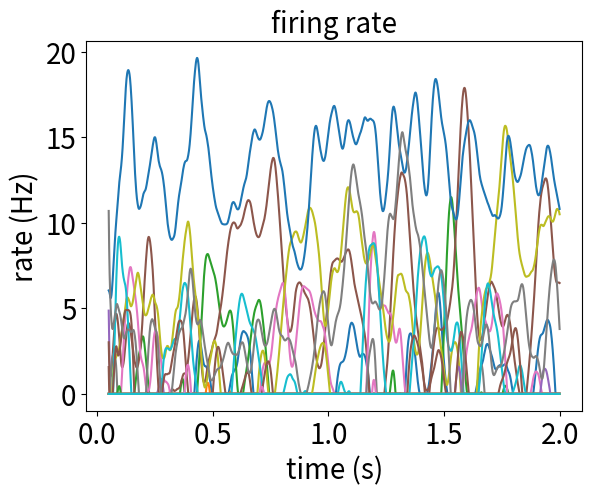
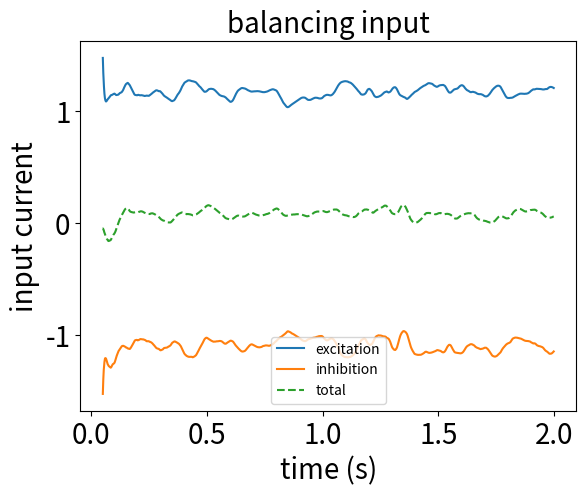

These charts were generated, in order, by the following Python code:
# -*- coding: utf-8 -*-
"""
Created on Sat Aug  3 14:10:17 2024

@author: kevin
"""

from scipy.signal import convolve2d
from scipy.linalg import expm
from matplotlib.animation import FuncAnimation, PillowWriter
from PIL import Image

import scipy as sp
import numpy as np
from matplotlib import pyplot as plt
import matplotlib 
matplotlib.rc('xtick', labelsize=20) 
matplotlib.rc('ytick', labelsize=20)

# np.random.seed(13)

# %% EI-RNN setup
### network and weights
Ne = 1000  # E neurons
Ni = 1000  # I neurons

def dilute_net(size, pc):
    cij = np.zeros((size, size))
    randM = np.random.rand(size,size)
    pos = np.where(randM < pc)
    cij[pos] = 1
    ### normalization for <cij> = K/N
    # K = pc*size
    # cij = cij / K**0.5 *2
    ###
    return cij
def phi(x):
    nl = np.where(x > 0, x, 0)  # ReLU nonlinearity
    # nl = np.where(x > 0, np.tanh(x), 0)  # nonlinearity for rate equation
    return nl

finite_scale = 1.5  ### this is hand-tuned to correct for finite size
### N = total number of neurons.
### K = mean number of connections per neuron
pc = 0.6  # connection probability (fraction that are 0)
K = pc*(Ne)  # degree of connectivity
rescale_c = 1/(K**0.5)*finite_scale  # am not sure if this is correct... but might be for finite size network
c_ee, c_ei, c_ie, c_ii = dilute_net(Ne, pc), dilute_net(Ne, pc),\
                         dilute_net(Ne, pc), dilute_net(Ne, pc)

### weights and rescaling
Jee = 1.0*rescale_c  # recurrent weights
Jei = -2.0*rescale_c
Jie = 1.0*rescale_c
Jii = -2.0*rescale_c # -1.8
Je0 = 1.0*rescale_c
Ji0 = 1.0*rescale_c #0.8

### time scales
tau = 0.01  # in seconds
dt = 0.001  # time step
T = 2.
time = np.arange(0, T, dt)
lt = len(time)

# %% dynamics
vet = np.zeros((Ne, lt))
vet[:,0] = np.random.randn(Ne)
vit = np.zeros((Ni, lt))
vit[:,1] = np.random.randn(Ni)
ret = vet*1
rit = vit*1
measure_e = np.zeros(lt)
measure_i = np.zeros(lt)

### for stimulus scanning
stim = np.zeros(lt) + Je0
# stim[lt//2:] = 2  # lifting input

# amps = np.array([1,1.5,2, 2.5,3])
# ei_responses = np.zeros(len(amps))
# for ss in range(len(amps)):
#     stim = np.zeros(lt) + Je0
#     stim[lt//2:] = amps[ss]

for tt in range(lt-1):
    ### EI-RNN dynamics
    vet[:,tt+1] = vet[:,tt] + dt/tau*( -vet[:,tt] + Jee*c_ee@phi(vet[:,tt]) + Jei*c_ei@phi(vit[:,tt]) + Je0*0 + stim[tt])
    vit[:,tt+1] = vit[:,tt] + dt/tau*( -vit[:,tt] + Jie*c_ie@phi(vet[:,tt]) + Jii*c_ii@phi(vit[:,tt]) + Ji0)
    ret[:,tt+1] = phi(vet[:,tt+1])*1
    rit[:,tt+1] = phi(vit[:,tt+1])*1
    
    ### measuring the input current
    measure_e[tt+1] = (Jee*c_ee@phi(vet[:,tt+1]) + Je0)[30]
    measure_i[tt+1] = (Jei*c_ei@phi(vit[:,tt+1]))[30]
        
# %% for stimulus tuning
# plt.figure()
# plt.plot(amps-Je0, ei_responses,'-o')
# plt.xlabel('external drive', fontsize=20)
# plt.ylabel('network rate', fontsize=20)

# %% plotting
offset = 50  # to remove effects from initial condition
select_n = 20
plt.figure()
plt.plot(time[offset:], ret[:select_n, offset:].T/dt)
plt.xlabel('time (s)', fontsize=20)
plt.ylabel('rate (Hz)', fontsize=20)
plt.title('firing rate', fontsize=20)

# %%
plt.figure()
plt.plot(time[offset:], measure_e[offset:]/(dt/tau), label='excitation')
plt.plot(time[offset:], measure_i[offset:]/(dt/tau), label='inhibition')
plt.plot(time[offset:], (measure_e + measure_i)[offset:]/(dt/tau), '--', label='total')
plt.legend(fontsize=10)
plt.xlabel('time (s)', fontsize=20)
plt.ylabel('input current', fontsize=20)
plt.title('balancing input', fontsize=20)
# plt.xlim([0,0.3])
